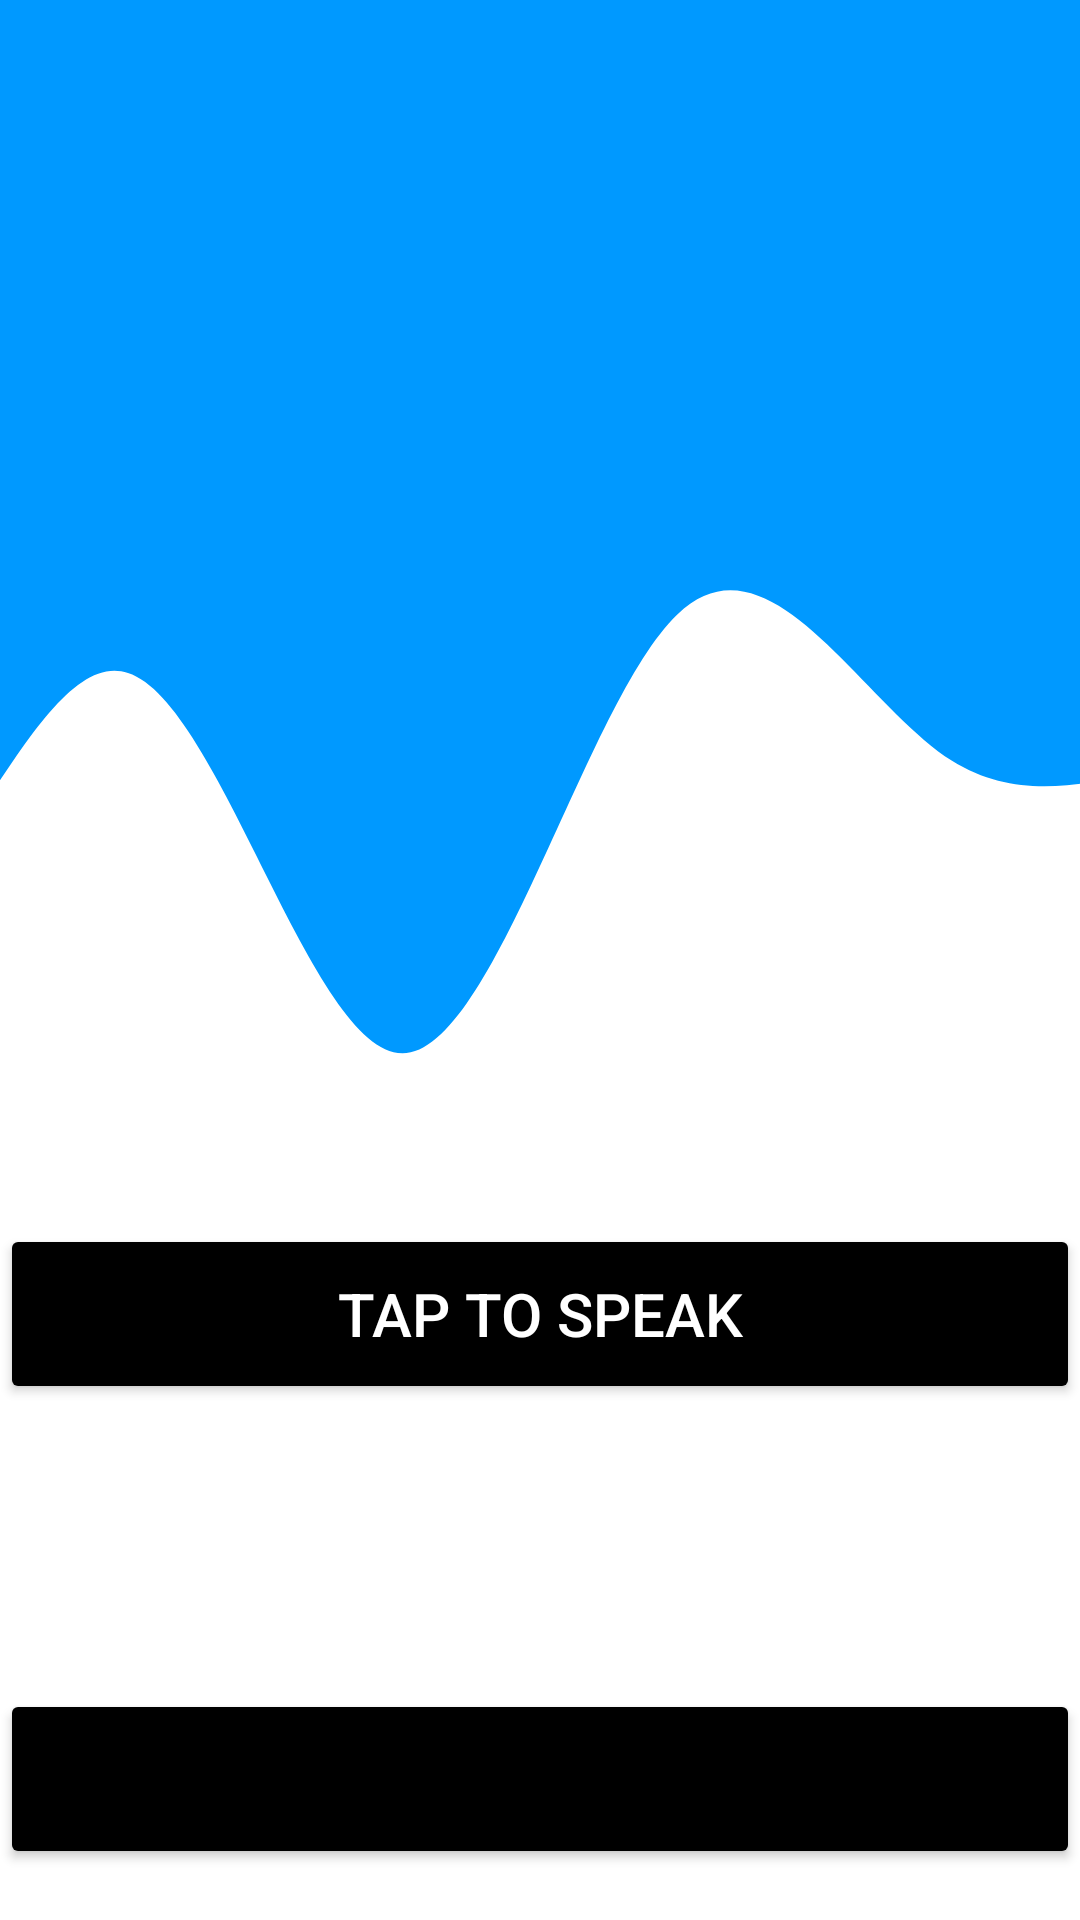

This screen was rendered from an Android layout file. Write that file and the resources it references.
<!-- AndroidManifest.xml: application theme Theme.001 -->
<!-- res/layout/activity_5.xml -->
<?xml version="1.0" encoding="utf-8"?>
<RelativeLayout xmlns:android="http://schemas.android.com/apk/res/android"
    xmlns:app="http://schemas.android.com/apk/res-auto"
    xmlns:tools="http://schemas.android.com/tools"
    android:layout_width="match_parent"
    android:layout_height="match_parent"

    tools:context=".Activity5">

    <ImageView
        android:id="@+id/imageView"
        android:layout_width="match_parent"
        android:layout_height="match_parent"
        android:scaleType="centerCrop"
        android:src="@drawable/ic_wave"
        tools:layout_editor_absoluteX="-39dp"
        tools:layout_editor_absoluteY="170dp" />

    <ImageView
        android:layout_width="wrap_content"
        android:layout_height="300dp"
        android:layout_marginStart="8dp"
        android:layout_marginTop="24dp"
        android:layout_marginEnd="8dp"
        android:src="@drawable/ill_music"
        app:layout_constraintEnd_toEndOf="parent"
        app:layout_constraintStart_toStartOf="parent"
        app:layout_constraintTop_toTopOf="parent" />
    <TextView
        android:layout_width="match_parent"
        android:layout_height="wrap_content"
        android:textSize="10sp"
        android:textAlignment="center"
        android:layout_marginTop="30dp"
        android:padding="20dp"
        android:id="@+id/txt_output"
        />

    <Button
        android:id="@+id/btn"
        android:layout_width="match_parent"
        android:layout_height="60dp"
        android:layout_alignParentBottom="true"
        android:layout_marginTop="20dp"
        android:layout_marginBottom="172dp"

        android:backgroundTint="@color/black"
        android:onClick="btnSpeech"
        android:text="Tap to Speak"
        android:textColor="#ffffff"
        android:textSize="20sp"
        tools:ignore="OnClick"></Button>

    <Button
        android:id="@+id/next"
        android:layout_width="match_parent"
        android:layout_height="60dp"

        android:layout_alignParentBottom="true"
        android:layout_marginTop="20dp"
        android:layout_marginBottom="17dp"


        android:backgroundTint="@color/black"
        android:text="Submit"

        android:textSize="20sp"></Button>

</RelativeLayout>
<!-- resources referenced by this layout -->
<resources>
  <!-- drawable ic_wave (drawable) -->
  <vector android:height="24dp" android:viewportHeight="350"
      android:viewportWidth="1440" android:width="24dp" xmlns:android="http://schemas.android.com/apk/res/android">
    <path android:fillAlpha="1" android:fillColor="#0099ff" android:pathData="M0,64L34.3,90.7C68.6,117 137,171 206,170.7C274.3,171 343,117 411,122.7C480,128 549,192 617,192C685.7,192 754,128 823,112C891.4,96 960,128 1029,138.7C1097.1,149 1166,139 1234,138.7C1302.9,139 1371,149 1406,154.7L1440,160L1440,0L1405.7,0C1371.4,0 1303,0 1234,0C1165.7,0 1097,0 1029,0C960,0 891,0 823,0C754.3,0 686,0 617,0C548.6,0 480,0 411,0C342.9,0 274,0 206,0C137.1,0 69,0 34,0L0,0Z"/>
  </vector>
  <style name="Theme.001" parent="Theme.MaterialComponents.DayNight.NoActionBar">
          
          <item name="colorPrimary">@color/purple_500</item>
          <item name="colorPrimaryVariant">@color/purple_700</item>
          <item name="colorOnPrimary">@color/white</item>
          
          <item name="colorSecondary">@color/teal_200</item>
          <item name="colorSecondaryVariant">@color/teal_700</item>
          <item name="colorOnSecondary">@color/black</item>
          
          <item name="android:statusBarColor" tools:targetApi="l">?attr/colorPrimaryVariant</item>
          
      </style>
  <!-- not gathered from this repository: default colours our renderer supplied (Android Studio template values) -->
  <color name="purple_500">#FF6200EE</color>
  <color name="purple_700">#FF3700B3</color>
  <color name="teal_200">#FF03DAC5</color>
  <color name="teal_700">#FF018786</color>
  <color name="black">#FF000000</color>
  <color name="white">#FFFFFFFF</color>
</resources>
